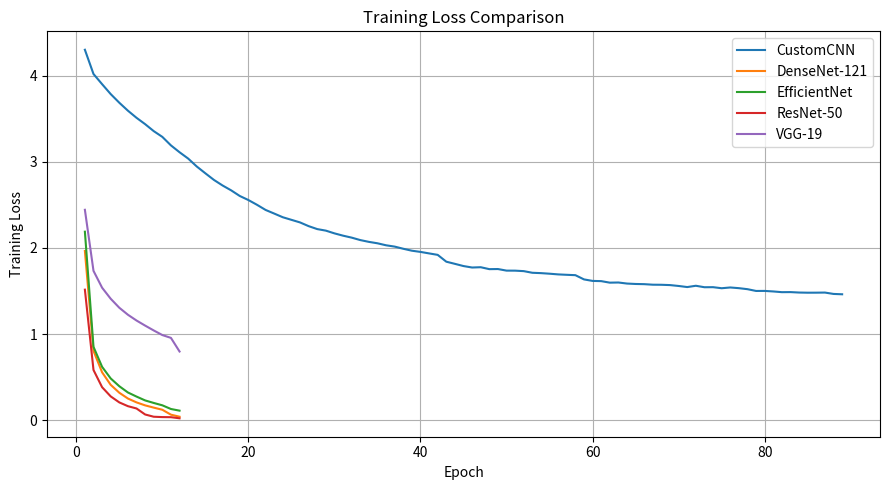
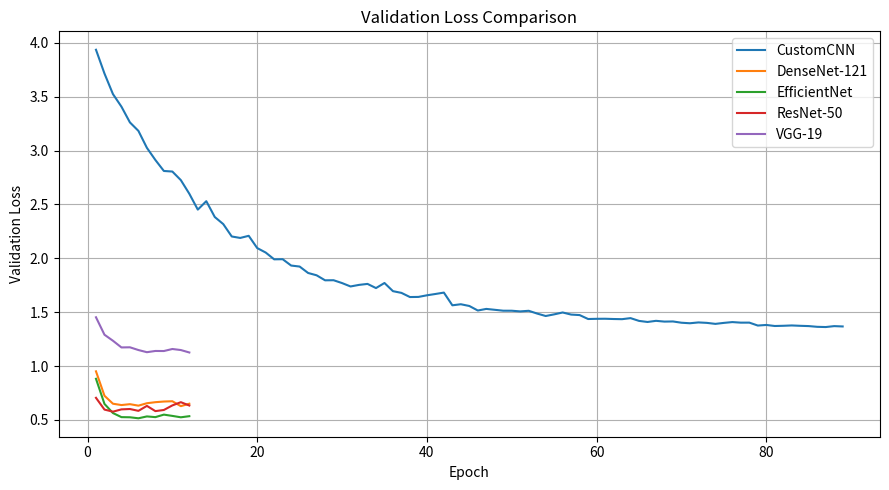
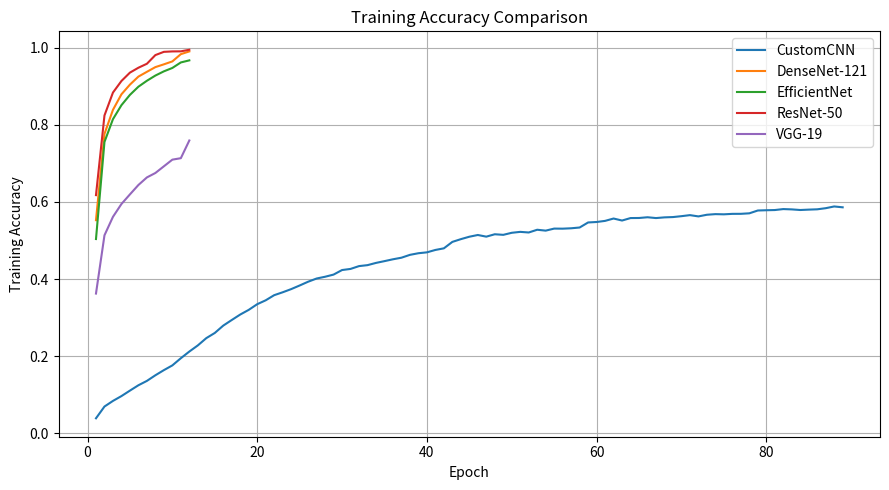
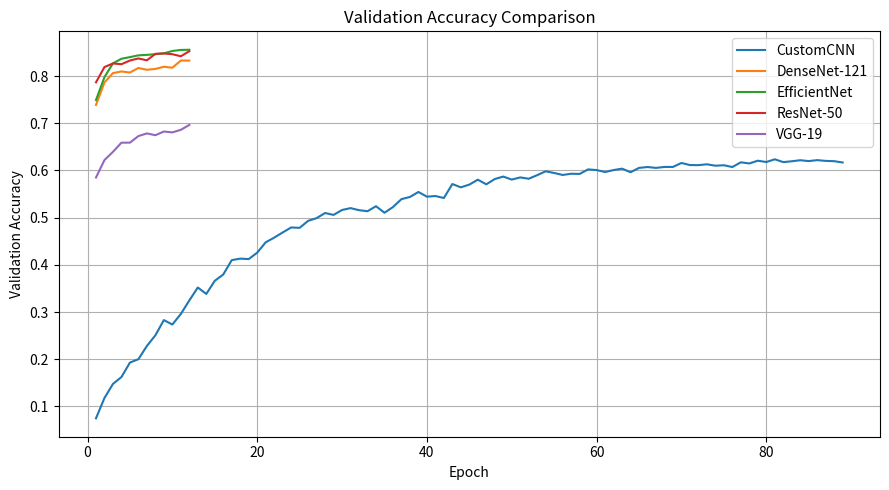

These charts were generated, in order, by the following Python code:
#Generated with AI Model Compare

import re
from pathlib import Path

import pandas as pd
import matplotlib.pyplot as plt


# Put all your model logs here.
# You can paste the full text for each model inside the triple quotes.
MODEL_LOGS = {
    "CustomCNN": """
CustomCNN | Epoch 1/100
Train Loss: 4.3017, Train Acc: 0.0388
Val Loss:   3.9366, Val Acc:   0.0750
----------------------------------------
CustomCNN | Epoch 2/100
Train Loss: 4.0203, Train Acc: 0.0693
Val Loss:   3.7159, Val Acc:   0.1180
----------------------------------------
CustomCNN | Epoch 3/100
Train Loss: 3.9021, Train Acc: 0.0839
Val Loss:   3.5249, Val Acc:   0.1478
----------------------------------------
CustomCNN | Epoch 4/100
Train Loss: 3.7870, Train Acc: 0.0964
Val Loss:   3.4082, Val Acc:   0.1624
----------------------------------------
CustomCNN | Epoch 5/100
Train Loss: 3.6865, Train Acc: 0.1106
Val Loss:   3.2620, Val Acc:   0.1930
----------------------------------------
CustomCNN | Epoch 6/100
Train Loss: 3.5941, Train Acc: 0.1245
Val Loss:   3.1834, Val Acc:   0.2002
----------------------------------------
CustomCNN | Epoch 7/100
Train Loss: 3.5115, Train Acc: 0.1358
Val Loss:   3.0260, Val Acc:   0.2282
----------------------------------------
CustomCNN | Epoch 8/100
Train Loss: 3.4379, Train Acc: 0.1504
Val Loss:   2.9131, Val Acc:   0.2508
----------------------------------------
CustomCNN | Epoch 9/100
Train Loss: 3.3568, Train Acc: 0.1637
Val Loss:   2.8112, Val Acc:   0.2830
----------------------------------------
CustomCNN | Epoch 10/100
Train Loss: 3.2900, Train Acc: 0.1760
Val Loss:   2.8059, Val Acc:   0.2736
----------------------------------------
CustomCNN | Epoch 11/100
Train Loss: 3.1912, Train Acc: 0.1946
Val Loss:   2.7262, Val Acc:   0.2960
----------------------------------------
CustomCNN | Epoch 12/100
Train Loss: 3.1116, Train Acc: 0.2119
Val Loss:   2.5997, Val Acc:   0.3246
----------------------------------------
CustomCNN | Epoch 13/100
Train Loss: 3.0383, Train Acc: 0.2278
Val Loss:   2.4523, Val Acc:   0.3520
----------------------------------------
CustomCNN | Epoch 14/100
Train Loss: 2.9462, Train Acc: 0.2467
Val Loss:   2.5308, Val Acc:   0.3384
----------------------------------------
CustomCNN | Epoch 15/100
Train Loss: 2.8671, Train Acc: 0.2601
Val Loss:   2.3838, Val Acc:   0.3662
----------------------------------------
CustomCNN | Epoch 16/100
Train Loss: 2.7899, Train Acc: 0.2792
Val Loss:   2.3179, Val Acc:   0.3796
----------------------------------------
CustomCNN | Epoch 17/100
Train Loss: 2.7256, Train Acc: 0.2937
Val Loss:   2.2030, Val Acc:   0.4100
----------------------------------------
CustomCNN | Epoch 18/100
Train Loss: 2.6690, Train Acc: 0.3079
Val Loss:   2.1894, Val Acc:   0.4132
----------------------------------------
CustomCNN | Epoch 19/100
Train Loss: 2.6037, Train Acc: 0.3200
Val Loss:   2.2092, Val Acc:   0.4122
----------------------------------------
CustomCNN | Epoch 20/100
Train Loss: 2.5566, Train Acc: 0.3347
Val Loss:   2.0954, Val Acc:   0.4258
----------------------------------------
CustomCNN | Epoch 21/100
Train Loss: 2.5014, Train Acc: 0.3448
Val Loss:   2.0539, Val Acc:   0.4478
----------------------------------------
CustomCNN | Epoch 22/100
Train Loss: 2.4416, Train Acc: 0.3581
Val Loss:   1.9908, Val Acc:   0.4576
----------------------------------------
CustomCNN | Epoch 23/100
Train Loss: 2.3996, Train Acc: 0.3656
Val Loss:   1.9920, Val Acc:   0.4686
----------------------------------------
CustomCNN | Epoch 24/100
Train Loss: 2.3568, Train Acc: 0.3738
Val Loss:   1.9331, Val Acc:   0.4792
----------------------------------------
CustomCNN | Epoch 25/100
Train Loss: 2.3268, Train Acc: 0.3832
Val Loss:   1.9238, Val Acc:   0.4784
----------------------------------------
CustomCNN | Epoch 26/100
Train Loss: 2.2967, Train Acc: 0.3930
Val Loss:   1.8641, Val Acc:   0.4932
----------------------------------------
CustomCNN | Epoch 27/100
Train Loss: 2.2536, Train Acc: 0.4013
Val Loss:   1.8426, Val Acc:   0.4990
----------------------------------------
CustomCNN | Epoch 28/100
Train Loss: 2.2193, Train Acc: 0.4059
Val Loss:   1.7960, Val Acc:   0.5098
----------------------------------------
CustomCNN | Epoch 29/100
Train Loss: 2.2014, Train Acc: 0.4115
Val Loss:   1.7968, Val Acc:   0.5058
----------------------------------------
CustomCNN | Epoch 30/100
Train Loss: 2.1696, Train Acc: 0.4233
Val Loss:   1.7704, Val Acc:   0.5162
----------------------------------------
CustomCNN | Epoch 31/100
Train Loss: 2.1429, Train Acc: 0.4262
Val Loss:   1.7389, Val Acc:   0.5202
----------------------------------------
CustomCNN | Epoch 32/100
Train Loss: 2.1201, Train Acc: 0.4335
Val Loss:   1.7535, Val Acc:   0.5158
----------------------------------------
CustomCNN | Epoch 33/100
Train Loss: 2.0918, Train Acc: 0.4360
Val Loss:   1.7626, Val Acc:   0.5136
----------------------------------------
CustomCNN | Epoch 34/100
Train Loss: 2.0709, Train Acc: 0.4418
Val Loss:   1.7240, Val Acc:   0.5242
----------------------------------------
CustomCNN | Epoch 35/100
Train Loss: 2.0544, Train Acc: 0.4464
Val Loss:   1.7711, Val Acc:   0.5104
----------------------------------------
CustomCNN | Epoch 36/100
Train Loss: 2.0312, Train Acc: 0.4512
Val Loss:   1.6953, Val Acc:   0.5224
----------------------------------------
CustomCNN | Epoch 37/100
Train Loss: 2.0159, Train Acc: 0.4553
Val Loss:   1.6793, Val Acc:   0.5392
----------------------------------------
CustomCNN | Epoch 38/100
Train Loss: 1.9908, Train Acc: 0.4627
Val Loss:   1.6407, Val Acc:   0.5438
----------------------------------------
CustomCNN | Epoch 39/100
Train Loss: 1.9682, Train Acc: 0.4669
Val Loss:   1.6418, Val Acc:   0.5544
----------------------------------------
CustomCNN | Epoch 40/100
Train Loss: 1.9543, Train Acc: 0.4692
Val Loss:   1.6568, Val Acc:   0.5444
----------------------------------------
CustomCNN | Epoch 41/100
Train Loss: 1.9369, Train Acc: 0.4754
Val Loss:   1.6690, Val Acc:   0.5458
----------------------------------------
CustomCNN | Epoch 42/100
Train Loss: 1.9199, Train Acc: 0.4796
Val Loss:   1.6820, Val Acc:   0.5416
----------------------------------------
CustomCNN | Epoch 43/100
Train Loss: 1.8407, Train Acc: 0.4963
Val Loss:   1.5640, Val Acc:   0.5712
----------------------------------------
CustomCNN | Epoch 44/100
Train Loss: 1.8156, Train Acc: 0.5034
Val Loss:   1.5738, Val Acc:   0.5642
----------------------------------------
CustomCNN | Epoch 45/100
Train Loss: 1.7900, Train Acc: 0.5097
Val Loss:   1.5577, Val Acc:   0.5700
----------------------------------------
CustomCNN | Epoch 46/100
Train Loss: 1.7731, Train Acc: 0.5142
Val Loss:   1.5156, Val Acc:   0.5804
----------------------------------------
CustomCNN | Epoch 47/100
Train Loss: 1.7765, Train Acc: 0.5099
Val Loss:   1.5305, Val Acc:   0.5706
----------------------------------------
CustomCNN | Epoch 48/100
Train Loss: 1.7541, Train Acc: 0.5161
Val Loss:   1.5222, Val Acc:   0.5818
----------------------------------------
CustomCNN | Epoch 49/100
Train Loss: 1.7554, Train Acc: 0.5146
Val Loss:   1.5138, Val Acc:   0.5870
----------------------------------------
CustomCNN | Epoch 50/100
Train Loss: 1.7370, Train Acc: 0.5199
Val Loss:   1.5136, Val Acc:   0.5806
----------------------------------------
CustomCNN | Epoch 51/100
Train Loss: 1.7366, Train Acc: 0.5223
Val Loss:   1.5074, Val Acc:   0.5852
----------------------------------------
CustomCNN | Epoch 52/100
Train Loss: 1.7311, Train Acc: 0.5207
Val Loss:   1.5130, Val Acc:   0.5824
----------------------------------------
CustomCNN | Epoch 53/100
Train Loss: 1.7120, Train Acc: 0.5278
Val Loss:   1.4871, Val Acc:   0.5900
----------------------------------------
CustomCNN | Epoch 54/100
Train Loss: 1.7079, Train Acc: 0.5255
Val Loss:   1.4646, Val Acc:   0.5982
----------------------------------------
CustomCNN | Epoch 55/100
Train Loss: 1.7012, Train Acc: 0.5308
Val Loss:   1.4799, Val Acc:   0.5946
----------------------------------------
CustomCNN | Epoch 56/100
Train Loss: 1.6931, Train Acc: 0.5306
Val Loss:   1.4973, Val Acc:   0.5904
----------------------------------------
CustomCNN | Epoch 57/100
Train Loss: 1.6884, Train Acc: 0.5316
Val Loss:   1.4779, Val Acc:   0.5930
----------------------------------------
CustomCNN | Epoch 58/100
Train Loss: 1.6842, Train Acc: 0.5336
Val Loss:   1.4732, Val Acc:   0.5926
----------------------------------------
CustomCNN | Epoch 59/100
Train Loss: 1.6350, Train Acc: 0.5467
Val Loss:   1.4367, Val Acc:   0.6022
----------------------------------------
CustomCNN | Epoch 60/100
Train Loss: 1.6175, Train Acc: 0.5479
Val Loss:   1.4385, Val Acc:   0.6008
----------------------------------------
CustomCNN | Epoch 61/100
Train Loss: 1.6150, Train Acc: 0.5508
Val Loss:   1.4392, Val Acc:   0.5966
----------------------------------------
CustomCNN | Epoch 62/100
Train Loss: 1.5972, Train Acc: 0.5569
Val Loss:   1.4367, Val Acc:   0.6008
----------------------------------------
CustomCNN | Epoch 63/100
Train Loss: 1.5991, Train Acc: 0.5517
Val Loss:   1.4352, Val Acc:   0.6038
----------------------------------------
CustomCNN | Epoch 64/100
Train Loss: 1.5868, Train Acc: 0.5581
Val Loss:   1.4449, Val Acc:   0.5962
----------------------------------------
CustomCNN | Epoch 65/100
Train Loss: 1.5819, Train Acc: 0.5583
Val Loss:   1.4192, Val Acc:   0.6054
----------------------------------------
CustomCNN | Epoch 66/100
Train Loss: 1.5798, Train Acc: 0.5602
Val Loss:   1.4092, Val Acc:   0.6072
----------------------------------------
CustomCNN | Epoch 67/100
Train Loss: 1.5735, Train Acc: 0.5581
Val Loss:   1.4198, Val Acc:   0.6054
----------------------------------------
CustomCNN | Epoch 68/100
Train Loss: 1.5726, Train Acc: 0.5599
Val Loss:   1.4127, Val Acc:   0.6074
----------------------------------------
CustomCNN | Epoch 69/100
Train Loss: 1.5690, Train Acc: 0.5607
Val Loss:   1.4140, Val Acc:   0.6074
----------------------------------------
CustomCNN | Epoch 70/100
Train Loss: 1.5587, Train Acc: 0.5630
Val Loss:   1.4022, Val Acc:   0.6158
----------------------------------------
CustomCNN | Epoch 71/100
Train Loss: 1.5461, Train Acc: 0.5657
Val Loss:   1.3973, Val Acc:   0.6114
----------------------------------------
CustomCNN | Epoch 72/100
Train Loss: 1.5612, Train Acc: 0.5624
Val Loss:   1.4050, Val Acc:   0.6112
----------------------------------------
CustomCNN | Epoch 73/100
Train Loss: 1.5441, Train Acc: 0.5667
Val Loss:   1.4008, Val Acc:   0.6130
----------------------------------------
CustomCNN | Epoch 74/100
Train Loss: 1.5448, Train Acc: 0.5683
Val Loss:   1.3915, Val Acc:   0.6100
----------------------------------------
CustomCNN | Epoch 75/100
Train Loss: 1.5325, Train Acc: 0.5678
Val Loss:   1.4007, Val Acc:   0.6110
----------------------------------------
CustomCNN | Epoch 76/100
Train Loss: 1.5413, Train Acc: 0.5690
Val Loss:   1.4082, Val Acc:   0.6072
----------------------------------------
CustomCNN | Epoch 77/100
Train Loss: 1.5333, Train Acc: 0.5691
Val Loss:   1.4029, Val Acc:   0.6172
----------------------------------------
CustomCNN | Epoch 78/100
Train Loss: 1.5215, Train Acc: 0.5704
Val Loss:   1.4032, Val Acc:   0.6148
----------------------------------------
CustomCNN | Epoch 79/100
Train Loss: 1.5009, Train Acc: 0.5777
Val Loss:   1.3760, Val Acc:   0.6206
----------------------------------------
CustomCNN | Epoch 80/100
Train Loss: 1.5013, Train Acc: 0.5784
Val Loss:   1.3815, Val Acc:   0.6178
----------------------------------------
CustomCNN | Epoch 81/100
Train Loss: 1.4951, Train Acc: 0.5789
Val Loss:   1.3718, Val Acc:   0.6236
----------------------------------------
CustomCNN | Epoch 82/100
Train Loss: 1.4868, Train Acc: 0.5814
Val Loss:   1.3738, Val Acc:   0.6176
----------------------------------------
CustomCNN | Epoch 83/100
Train Loss: 1.4876, Train Acc: 0.5806
Val Loss:   1.3769, Val Acc:   0.6194
----------------------------------------
CustomCNN | Epoch 84/100
Train Loss: 1.4825, Train Acc: 0.5790
Val Loss:   1.3736, Val Acc:   0.6216
----------------------------------------
CustomCNN | Epoch 85/100
Train Loss: 1.4806, Train Acc: 0.5800
Val Loss:   1.3710, Val Acc:   0.6198
----------------------------------------
CustomCNN | Epoch 86/100
Train Loss: 1.4810, Train Acc: 0.5808
Val Loss:   1.3642, Val Acc:   0.6218
----------------------------------------
CustomCNN | Epoch 87/100
Train Loss: 1.4822, Train Acc: 0.5837
Val Loss:   1.3621, Val Acc:   0.6202
----------------------------------------
CustomCNN | Epoch 88/100
Train Loss: 1.4663, Train Acc: 0.5882
Val Loss:   1.3707, Val Acc:   0.6196
----------------------------------------
CustomCNN | Epoch 89/100
Train Loss: 1.4623, Train Acc: 0.5860
Val Loss:   1.3676, Val Acc:   0.6168
----------------------------------------
Early stopping triggered.
""",

    "ResNet-50": """
ResNet50 | Epoch 1/12
Train Loss: 1.5158, Train Acc: 0.6176
Val Loss:   0.7050, Val Acc:   0.7866
----------------------------------------
ResNet50 | Epoch 2/12
Train Loss: 0.5832, Train Acc: 0.8242
Val Loss:   0.5958, Val Acc:   0.8190
----------------------------------------
ResNet50 | Epoch 3/12
Train Loss: 0.3832, Train Acc: 0.8836
Val Loss:   0.5764, Val Acc:   0.8266
----------------------------------------
ResNet50 | Epoch 4/12
Train Loss: 0.2764, Train Acc: 0.9136
Val Loss:   0.5977, Val Acc:   0.8250
----------------------------------------
ResNet50 | Epoch 5/12
Train Loss: 0.2067, Train Acc: 0.9353
Val Loss:   0.6011, Val Acc:   0.8328
----------------------------------------
ResNet50 | Epoch 6/12
Train Loss: 0.1629, Train Acc: 0.9480
Val Loss:   0.5840, Val Acc:   0.8372
----------------------------------------
ResNet50 | Epoch 7/12
Train Loss: 0.1361, Train Acc: 0.9583
Val Loss:   0.6300, Val Acc:   0.8332
----------------------------------------
ResNet50 | Epoch 8/12
Train Loss: 0.0665, Train Acc: 0.9808
Val Loss:   0.5816, Val Acc:   0.8470
----------------------------------------
ResNet50 | Epoch 9/12
Train Loss: 0.0403, Train Acc: 0.9892
Val Loss:   0.5921, Val Acc:   0.8478
----------------------------------------
ResNet50 | Epoch 10/12
Train Loss: 0.0362, Train Acc: 0.9903
Val Loss:   0.6345, Val Acc:   0.8462
----------------------------------------
ResNet50 | Epoch 11/12
Train Loss: 0.0351, Train Acc: 0.9905
Val Loss:   0.6645, Val Acc:   0.8418
----------------------------------------
ResNet50 | Epoch 12/12
Train Loss: 0.0222, Train Acc: 0.9946
Val Loss:   0.6335, Val Acc:   0.8526
----------------------------------------
""",

    "VGG-19": """
VGG19 | Epoch 1/12
Train Loss: 2.4433, Train Acc: 0.3623
Val Loss:   1.4528, Val Acc:   0.5850
----------------------------------------
VGG19 | Epoch 2/12
Train Loss: 1.7344, Train Acc: 0.5134
Val Loss:   1.2909, Val Acc:   0.6220
----------------------------------------
VGG19 | Epoch 3/12
Train Loss: 1.5385, Train Acc: 0.5613
Val Loss:   1.2348, Val Acc:   0.6394
----------------------------------------
VGG19 | Epoch 4/12
Train Loss: 1.4102, Train Acc: 0.5946
Val Loss:   1.1728, Val Acc:   0.6588
----------------------------------------
VGG19 | Epoch 5/12
Train Loss: 1.3059, Train Acc: 0.6195
Val Loss:   1.1741, Val Acc:   0.6588
----------------------------------------
VGG19 | Epoch 6/12
Train Loss: 1.2246, Train Acc: 0.6439
Val Loss:   1.1487, Val Acc:   0.6728
----------------------------------------
VGG19 | Epoch 7/12
Train Loss: 1.1575, Train Acc: 0.6635
Val Loss:   1.1286, Val Acc:   0.6784
----------------------------------------
VGG19 | Epoch 8/12
Train Loss: 1.0986, Train Acc: 0.6750
Val Loss:   1.1400, Val Acc:   0.6746
----------------------------------------
VGG19 | Epoch 9/12
Train Loss: 1.0422, Train Acc: 0.6923
Val Loss:   1.1394, Val Acc:   0.6824
----------------------------------------
VGG19 | Epoch 10/12
Train Loss: 0.9888, Train Acc: 0.7096
Val Loss:   1.1583, Val Acc:   0.6806
----------------------------------------
VGG19 | Epoch 11/12
Train Loss: 0.9559, Train Acc: 0.7134
Val Loss:   1.1486, Val Acc:   0.6860
----------------------------------------
VGG19 | Epoch 12/12
Train Loss: 0.7977, Train Acc: 0.7593
Val Loss:   1.1259, Val Acc:   0.6964
----------------------------------------
""",

    "DenseNet-121": """
DenseNet121 | Epoch 1/12
Train Loss: 1.9652, Train Acc: 0.5526
Val Loss:   0.9509, Val Acc:   0.7386
----------------------------------------
DenseNet121 | Epoch 2/12
Train Loss: 0.8046, Train Acc: 0.7764
Val Loss:   0.7242, Val Acc:   0.7864
----------------------------------------
DenseNet121 | Epoch 3/12
Train Loss: 0.5559, Train Acc: 0.8388
Val Loss:   0.6502, Val Acc:   0.8062
----------------------------------------
DenseNet121 | Epoch 4/12
Train Loss: 0.4105, Train Acc: 0.8791
Val Loss:   0.6378, Val Acc:   0.8096
----------------------------------------
DenseNet121 | Epoch 5/12
Train Loss: 0.3189, Train Acc: 0.9042
Val Loss:   0.6460, Val Acc:   0.8074
----------------------------------------
DenseNet121 | Epoch 6/12
Train Loss: 0.2517, Train Acc: 0.9250
Val Loss:   0.6323, Val Acc:   0.8170
----------------------------------------
DenseNet121 | Epoch 7/12
Train Loss: 0.2069, Train Acc: 0.9374
Val Loss:   0.6547, Val Acc:   0.8132
----------------------------------------
DenseNet121 | Epoch 8/12
Train Loss: 0.1723, Train Acc: 0.9496
Val Loss:   0.6645, Val Acc:   0.8150
----------------------------------------
DenseNet121 | Epoch 9/12
Train Loss: 0.1461, Train Acc: 0.9568
Val Loss:   0.6705, Val Acc:   0.8196
----------------------------------------
DenseNet121 | Epoch 10/12
Train Loss: 0.1214, Train Acc: 0.9644
Val Loss:   0.6733, Val Acc:   0.8176
----------------------------------------
DenseNet121 | Epoch 11/12
Train Loss: 0.0642, Train Acc: 0.9832
Val Loss:   0.6277, Val Acc:   0.8328
----------------------------------------
DenseNet121 | Epoch 12/12
Train Loss: 0.0406, Train Acc: 0.9903
Val Loss:   0.6503, Val Acc:   0.8326
----------------------------------------
""",

    "EfficientNet": """
EfficientNet_B0 | Epoch 1/12
Train Loss: 2.1891, Train Acc: 0.5037
Val Loss:   0.8817, Val Acc:   0.7490
----------------------------------------
EfficientNet_B0 | Epoch 2/12
Train Loss: 0.8521, Train Acc: 0.7555
Val Loss:   0.6485, Val Acc:   0.7978
----------------------------------------
EfficientNet_B0 | Epoch 3/12
Train Loss: 0.6196, Train Acc: 0.8146
Val Loss:   0.5636, Val Acc:   0.8268
----------------------------------------
EfficientNet_B0 | Epoch 4/12
Train Loss: 0.4847, Train Acc: 0.8509
Val Loss:   0.5257, Val Acc:   0.8366
----------------------------------------
EfficientNet_B0 | Epoch 5/12
Train Loss: 0.3946, Train Acc: 0.8776
Val Loss:   0.5244, Val Acc:   0.8400
----------------------------------------
EfficientNet_B0 | Epoch 6/12
Train Loss: 0.3220, Train Acc: 0.8988
Val Loss:   0.5149, Val Acc:   0.8438
----------------------------------------
EfficientNet_B0 | Epoch 7/12
Train Loss: 0.2744, Train Acc: 0.9142
Val Loss:   0.5323, Val Acc:   0.8448
----------------------------------------
EfficientNet_B0 | Epoch 8/12
Train Loss: 0.2298, Train Acc: 0.9277
Val Loss:   0.5257, Val Acc:   0.8462
----------------------------------------
EfficientNet_B0 | Epoch 9/12
Train Loss: 0.2004, Train Acc: 0.9386
Val Loss:   0.5490, Val Acc:   0.8480
----------------------------------------
EfficientNet_B0 | Epoch 10/12
Train Loss: 0.1729, Train Acc: 0.9474
Val Loss:   0.5371, Val Acc:   0.8530
----------------------------------------
EfficientNet_B0 | Epoch 11/12
Train Loss: 0.1302, Train Acc: 0.9617
Val Loss:   0.5242, Val Acc:   0.8552
----------------------------------------
EfficientNet_B0 | Epoch 12/12
Train Loss: 0.1109, Train Acc: 0.9671
Val Loss:   0.5345, Val Acc:   0.8556
----------------------------------------
"""
}


OUTPUT_DIR = Path("figures")
OUTPUT_DIR.mkdir(exist_ok=True)


def parse_log(model_name, log_text):
    """
    Parses logs of this style:

    CustomCNN | Epoch 1/100
    Train Loss: 4.2839, Train Acc: 0.0428
    Val Loss:   3.9116, Val Acc:   0.0782

    Optional supported time examples:
    Epoch Time: 42.3s
    Time: 42.3s
    Epoch time: 42.3 sec
    """

    epoch_pattern = re.compile(
        r"Epoch\s+(\d+)/(\d+).*?"
        r"Train Loss:\s*([\d.]+),\s*Train Acc:\s*([\d.]+).*?"
        r"Val Loss:\s*([\d.]+),\s*Val Acc:\s*([\d.]+)"
        r"(?:.*?(?:Epoch Time|Epoch time|Time):\s*([\d.]+)\s*(?:s|sec|seconds)?)?",
        re.DOTALL
    )

    rows = []

    for match in epoch_pattern.finditer(log_text):
        rows.append({
            "model": model_name,
            "epoch": int(match.group(1)),
            "max_epochs": int(match.group(2)),
            "train_loss": float(match.group(3)),
            "train_acc": float(match.group(4)),
            "val_loss": float(match.group(5)),
            "val_acc": float(match.group(6)),
            "epoch_time_sec": float(match.group(7)) if match.group(7) else None
        })

    return rows


def build_dataframe(model_logs):
    all_rows = []

    for model_name, log_text in model_logs.items():
        rows = parse_log(model_name, log_text)

        if not rows:
            print(f"Warning: no epochs found for {model_name}")

        all_rows.extend(rows)

    if not all_rows:
        raise ValueError("No training data found. Check your pasted logs.")

    return pd.DataFrame(all_rows)


def plot_metric(df, metric, ylabel, title, filename):
    plt.figure(figsize=(9, 5))

    for model_name, group in df.groupby("model"):
        group = group.sort_values("epoch")
        plt.plot(group["epoch"], group[metric], label=model_name)

    plt.xlabel("Epoch")
    plt.ylabel(ylabel)
    plt.title(title)
    plt.legend()
    plt.grid(True)
    plt.tight_layout()
    plt.savefig(OUTPUT_DIR / filename, dpi=300)
    plt.show()


def plot_epoch_time(df):
    if df["epoch_time_sec"].isna().all():
        print("No epoch times found in logs. Skipping epoch time plots.")
        return

    time_df = df.dropna(subset=["epoch_time_sec"])

    plt.figure(figsize=(9, 5))

    for model_name, group in time_df.groupby("model"):
        group = group.sort_values("epoch")
        plt.plot(group["epoch"], group["epoch_time_sec"], label=model_name)

    plt.xlabel("Epoch")
    plt.ylabel("Epoch time (seconds)")
    plt.title("Epoch Time Comparison")
    plt.legend()
    plt.grid(True)
    plt.tight_layout()
    plt.savefig(OUTPUT_DIR / "model_epoch_time_comparison.png", dpi=300)
    plt.show()

    summary = (
        time_df.groupby("model")["epoch_time_sec"]
        .agg(["mean", "min", "max", "sum"])
        .reset_index()
        .sort_values("mean")
    )

    print("\n===== EPOCH TIME SUMMARY =====")
    print(summary.to_string(index=False))


def print_summary(df):
    rows = []

    for model_name, group in df.groupby("model"):
        group = group.sort_values("epoch")

        final = group.iloc[-1]
        best_acc = group.loc[group["val_acc"].idxmax()]
        best_loss = group.loc[group["val_loss"].idxmin()]

        rows.append({
            "Model": model_name,
            "Epochs Completed": int(final["epoch"]),
            "Final Train Loss": final["train_loss"],
            "Final Train Acc": final["train_acc"],
            "Final Val Loss": final["val_loss"],
            "Final Val Acc": final["val_acc"],
            "Best Val Acc": best_acc["val_acc"],
            "Best Val Acc Epoch": int(best_acc["epoch"]),
            "Best Val Loss": best_loss["val_loss"],
            "Best Val Loss Epoch": int(best_loss["epoch"]),
        })

    summary_df = pd.DataFrame(rows)
    summary_df = summary_df.sort_values("Best Val Acc", ascending=False)

    print("\n===== MODEL SUMMARY =====")
    print(summary_df.to_string(index=False))

    summary_df.to_csv(OUTPUT_DIR / "model_training_summary.csv", index=False)
    print(f"\nSaved summary to: {OUTPUT_DIR / 'model_training_summary.csv'}")


def main():
    df = build_dataframe(MODEL_LOGS)

    df.to_csv(OUTPUT_DIR / "all_model_training_history.csv", index=False)
    print(f"Saved full history to: {OUTPUT_DIR / 'all_model_training_history.csv'}")

    print_summary(df)

    plot_metric(
        df,
        metric="train_loss",
        ylabel="Training Loss",
        title="Training Loss Comparison",
        filename="model_train_loss_comparison.png"
    )

    plot_metric(
        df,
        metric="val_loss",
        ylabel="Validation Loss",
        title="Validation Loss Comparison",
        filename="model_val_loss_comparison.png"
    )

    plot_metric(
        df,
        metric="train_acc",
        ylabel="Training Accuracy",
        title="Training Accuracy Comparison",
        filename="model_train_acc_comparison.png"
    )

    plot_metric(
        df,
        metric="val_acc",
        ylabel="Validation Accuracy",
        title="Validation Accuracy Comparison",
        filename="model_val_acc_comparison.png"
    )

    plot_epoch_time(df)


if __name__ == "__main__":
    main()
